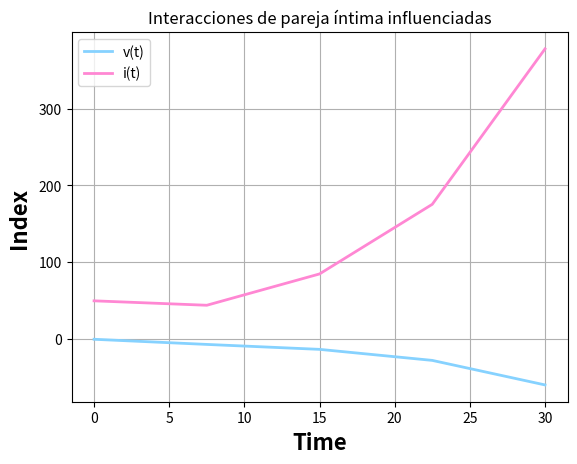

Reproduce this figure in Python.
# -*- coding: utf-8 -*-
"""
@author: vicen
"""

import numpy as np
import sympy as sp
import matplotlib.pyplot as plt
from scipy.integrate import solve_ivp

''' Sistema de ecuaciones a resolver 
    dv(t)/dt = S1(v? - v(t)), v(0) = v0 # valor inicial 
    di(t)/dt = S2(i? - i(t)), i(0) = i0 # valor inicial     

    v = (s1s2v?+s2k1(1-p1)(b1/y)i?)/(s1s2-k1k2(1 -p2)(b1/y)u), v(0) = v0 # valor inicial 

    i = (s1s2i?+s1k2(1-p2)uv?)/(s1s2-k1k2(1-p1)(1-p2)(b1/y)u), i0 # valor inicial 



    Donde 
    v(t) es el comportamiento violento del hombre en el tiempo t

    v(i) representa el estado(positivo) de libertad de la mujer
    o el potencial de dependencia(negativo)

    S1 y S2 son constantes positivas llamadas inercias

    k1 y k2 son constantes positivas 
    p1 y p2 son los parametros de auto regulacion para el hombre y la mujer respectivamente
    y es la autoestima del hombre
    u es un factor externo como lo puede ser la familia o presion social
'''


# t variable independiete

def sis_edos(t, ics, v, i, s1, s2, k1, k2, p1, p2, y, h, u, b1):
    # Condiciones iniciales
    dv, di = ics[0], ics[1]

    # Define una funcion para la 1era EDO s1' = phi1(t,s1,s2)
    edo1 = s1 * (v - dv) + k1 * (1 - p1) * (b1 / y) * di + h
    edo2 = s2 * (i - di) + k2 * (1 - p2) * u * dv

    return [edo1, edo2]


# Parametros que defien la iteraccion de las dos especies
vt = 0.5  # v(t) violence index
it = 1.0  # i(t) independece index
s1 = 1.0  # s1
s2 = 1.0  # s2
k1 = 1.0
k2 = 1.0
p1 = 8.0
p2 = 8.0
y = 40.0
u = 1.0
h = 0
b1 = 1.0
# intervalo donde se calcula la solucion
t0 = 0
tf = 30
t_span = np.array([t0, tf])

# Vector/arreglo con las condiciones iniciales
p0 = np.array([0, 50])

t = np.linspace(t0, tf, 5)

# resolviendo numericamente con solve_ivp
soln = solve_ivp(sis_edos, t_span, p0, t_eval=t, args=(vt, it, s1, s2, k1, k2, p1, p2, y, h, u, b1))
# print(soln)

# Extraer la solucion de la EDO1
x = soln.y[0, :]
# print(x)

# Extraer la solucion de la EDO2
y = soln.y[1, :]
# print(y)

# grafica
plt.plot(t, x, color="#86D2FF", linewidth=2.0, label="v(t)")
plt.plot(t, y, color="#FF87D3", linewidth=2.0, label="i(t)")
plt.xlabel('Time', fontsize=16, fontweight="bold")
plt.ylabel('Index ', fontsize=16, fontweight="bold")
plt.legend()
plt.title('Interacciones de pareja íntima influenciadas')
plt.grid()
plt.show()
